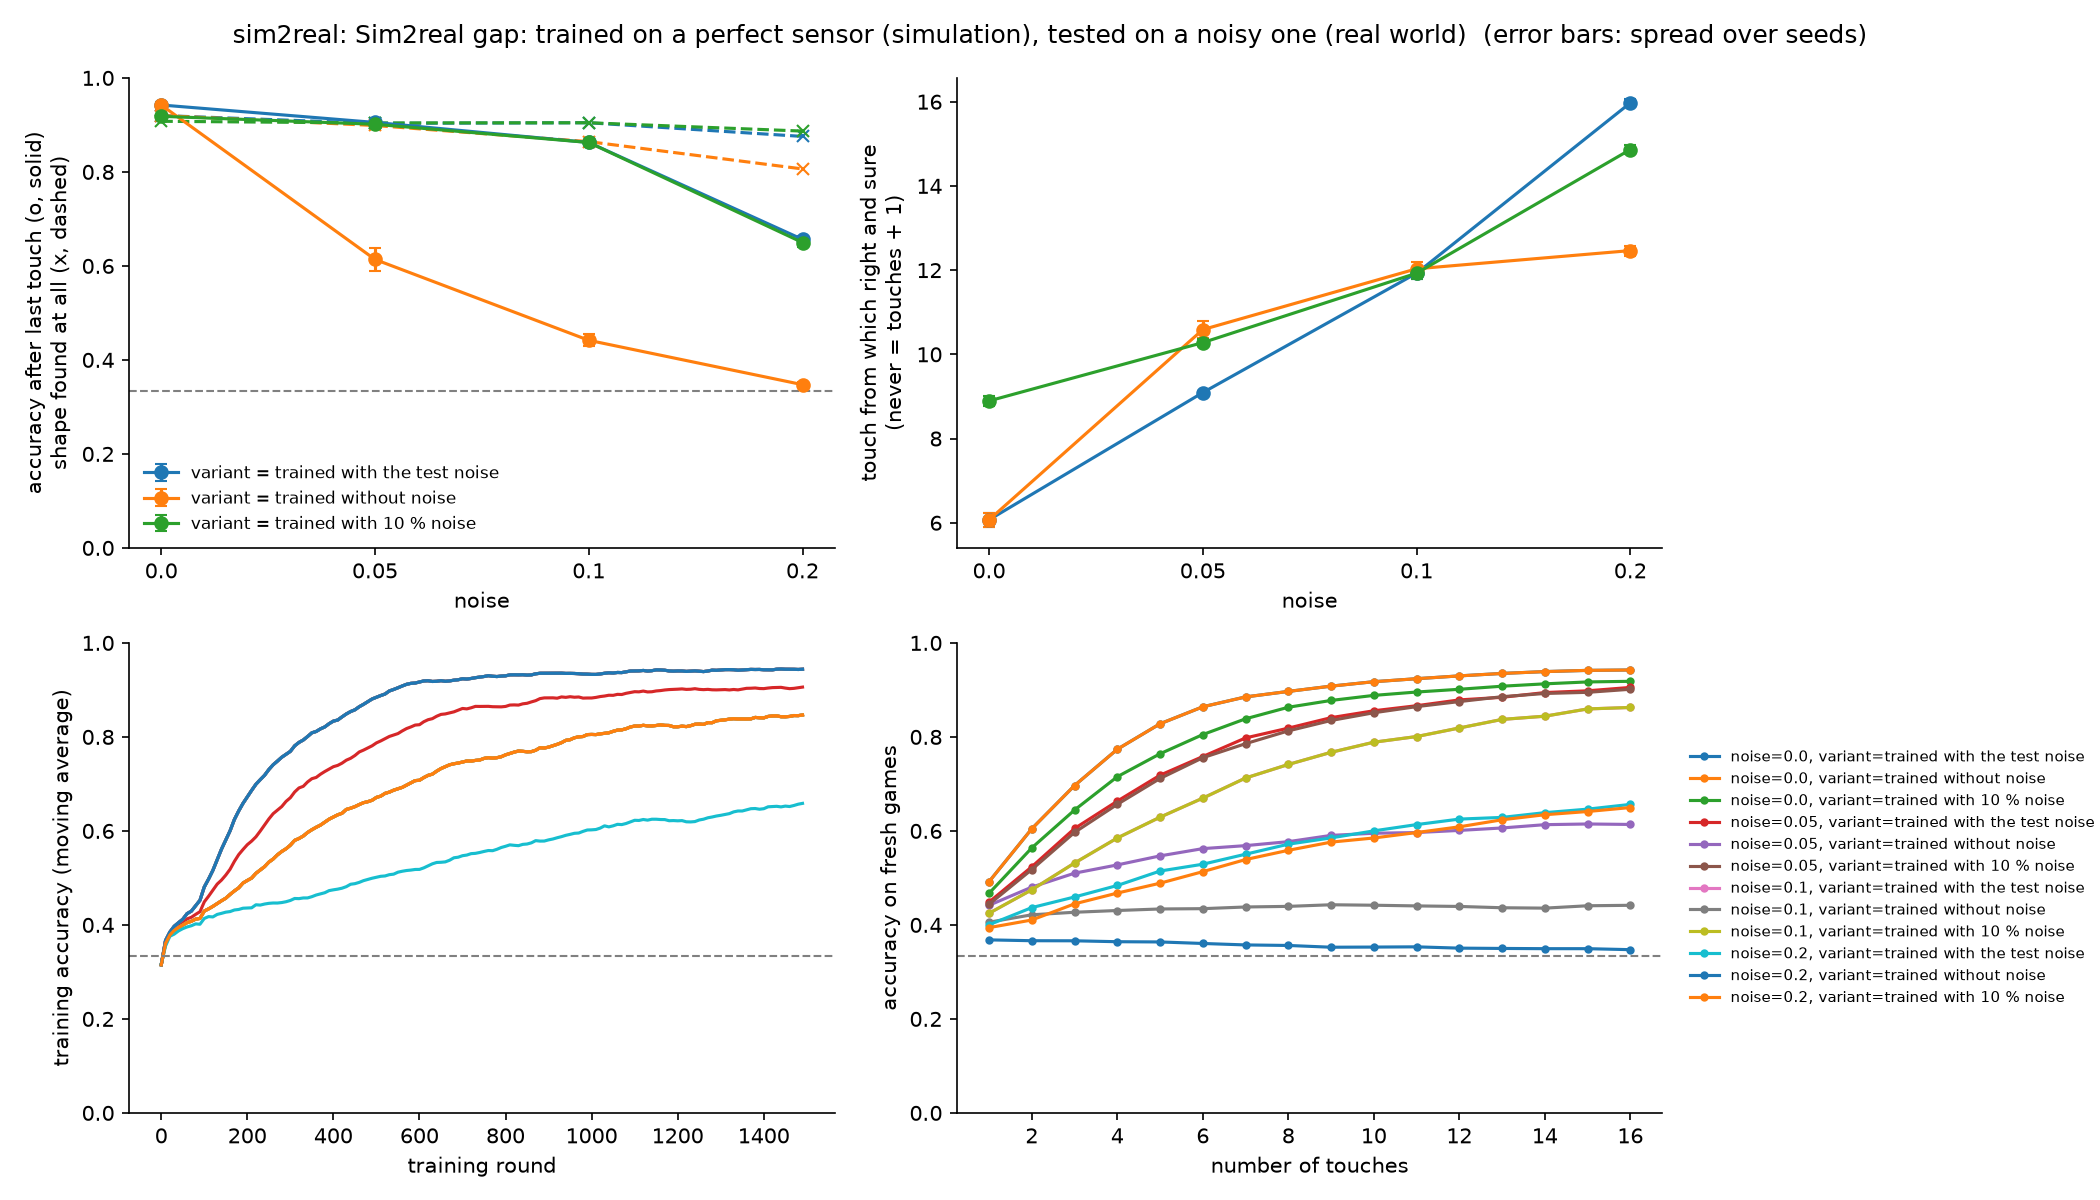

Values plotted in this chart, from the file beside it:
noise, variant, acc_last_mean, acc_last_std, acc_at_touch_16_mean, acc_at_touch_16_std, found_share_mean, found_share_std, acc_if_found_mean, acc_if_found_std, macro_f1_mean, macro_f1_std, touches_to_sure_mean, touches_to_sure_std, touches_if_solved_mean, touches_if_solved_std, solved_share_mean, solved_share_std, sure_by_touch_16_mean, sure_by_touch_16_std, failed, minutes
0.0, trained with the test noise, 0.9424, 0.0054, 0.9424, 0.0054, 0.9199, 0.008, 0.9911, 0.0022, 0.943, 0.0054, 6.07, 0.1603, 4.861, 0.0474, 0.9004, 0.011, 0.9004, 0.011, 0, 3.6
0.0, trained without noise, 0.9424, 0.0054, 0.9424, 0.0054, 0.9199, 0.008, 0.9911, 0.0022, 0.943, 0.0054, 6.07, 0.1603, 4.861, 0.0474, 0.9004, 0.011, 0.9004, 0.011, 0, 3.6
0.0, trained with 10 % noise, 0.9183, 0.0023, 0.9183, 0.0023, 0.9077, 0.0045, 0.9676, 0.0032, 0.9193, 0.0022, 8.894, 0.1154, 6.874, 0.0734, 0.8005, 0.0068, 0.8005, 0.0068, 0, 3.8
0.05, trained with the test noise, 0.9053, 0.0049, 0.9053, 0.0049, 0.9033, 0.0067, 0.9629, 0.0011, 0.9058, 0.005, 9.092, 0.0262, 7.122, 0.0407, 0.8006, 0.0044, 0.8006, 0.0044, 0, 2.6
0.05, trained without noise, 0.6138, 0.0238, 0.6138, 0.0238, 0.8988, 0.0024, 0.6475, 0.025, 0.5962, 0.0312, 10.59, 0.2037, 5.824, 0.1771, 0.5739, 0.0209, 0.5739, 0.0209, 0, 3.3
0.05, trained with 10 % noise, 0.9014, 0.0032, 0.9014, 0.0032, 0.9041, 0.0057, 0.9525, 0.0045, 0.9024, 0.0031, 10.28, 0.0807, 8.025, 0.1103, 0.7489, 0.002, 0.7489, 0.002, 0, 3.7
0.1, trained with the test noise, 0.8626, 0.0046, 0.8626, 0.0046, 0.9046, 0.0039, 0.9108, 0.0077, 0.863, 0.0047, 11.93, 0.1278, 9.228, 0.1378, 0.6527, 0.0079, 0.6527, 0.0079, 0, 3.0
0.1, trained without noise, 0.4417, 0.0127, 0.4417, 0.0127, 0.8644, 0.0027, 0.461, 0.0162, 0.3727, 0.0259, 12.03, 0.1494, 5.12, 0.3504, 0.4183, 0.0112, 0.4183, 0.0112, 0, 3.3
0.1, trained with 10 % noise, 0.8626, 0.0046, 0.8626, 0.0046, 0.9046, 0.0039, 0.9108, 0.0077, 0.863, 0.0047, 11.93, 0.1278, 9.228, 0.1378, 0.6527, 0.0079, 0.6527, 0.0079, 0, 3.0
0.2, trained with the test noise, 0.6564, 0.0078, 0.6564, 0.0078, 0.8755, 0.009, 0.6912, 0.0058, 0.6476, 0.0115, 15.97, 0.0845, 11.33, 0.0871, 0.181, 0.0126, 0.181, 0.0126, 0, 2.9
0.2, trained without noise, 0.3473, 0.0058, 0.3473, 0.0058, 0.8063, 0.0057, 0.3619, 0.0052, 0.2056, 0.0112, 12.46, 0.1176, 3.735, 0.0752, 0.342, 0.0084, 0.342, 0.0084, 0, 3.7
0.2, trained with 10 % noise, 0.6497, 0.009, 0.6497, 0.009, 0.8869, 0.0085, 0.6848, 0.0111, 0.6474, 0.007, 14.86, 0.0989, 11.02, 0.0909, 0.3569, 0.0114, 0.3569, 0.0114, 0, 3.6
